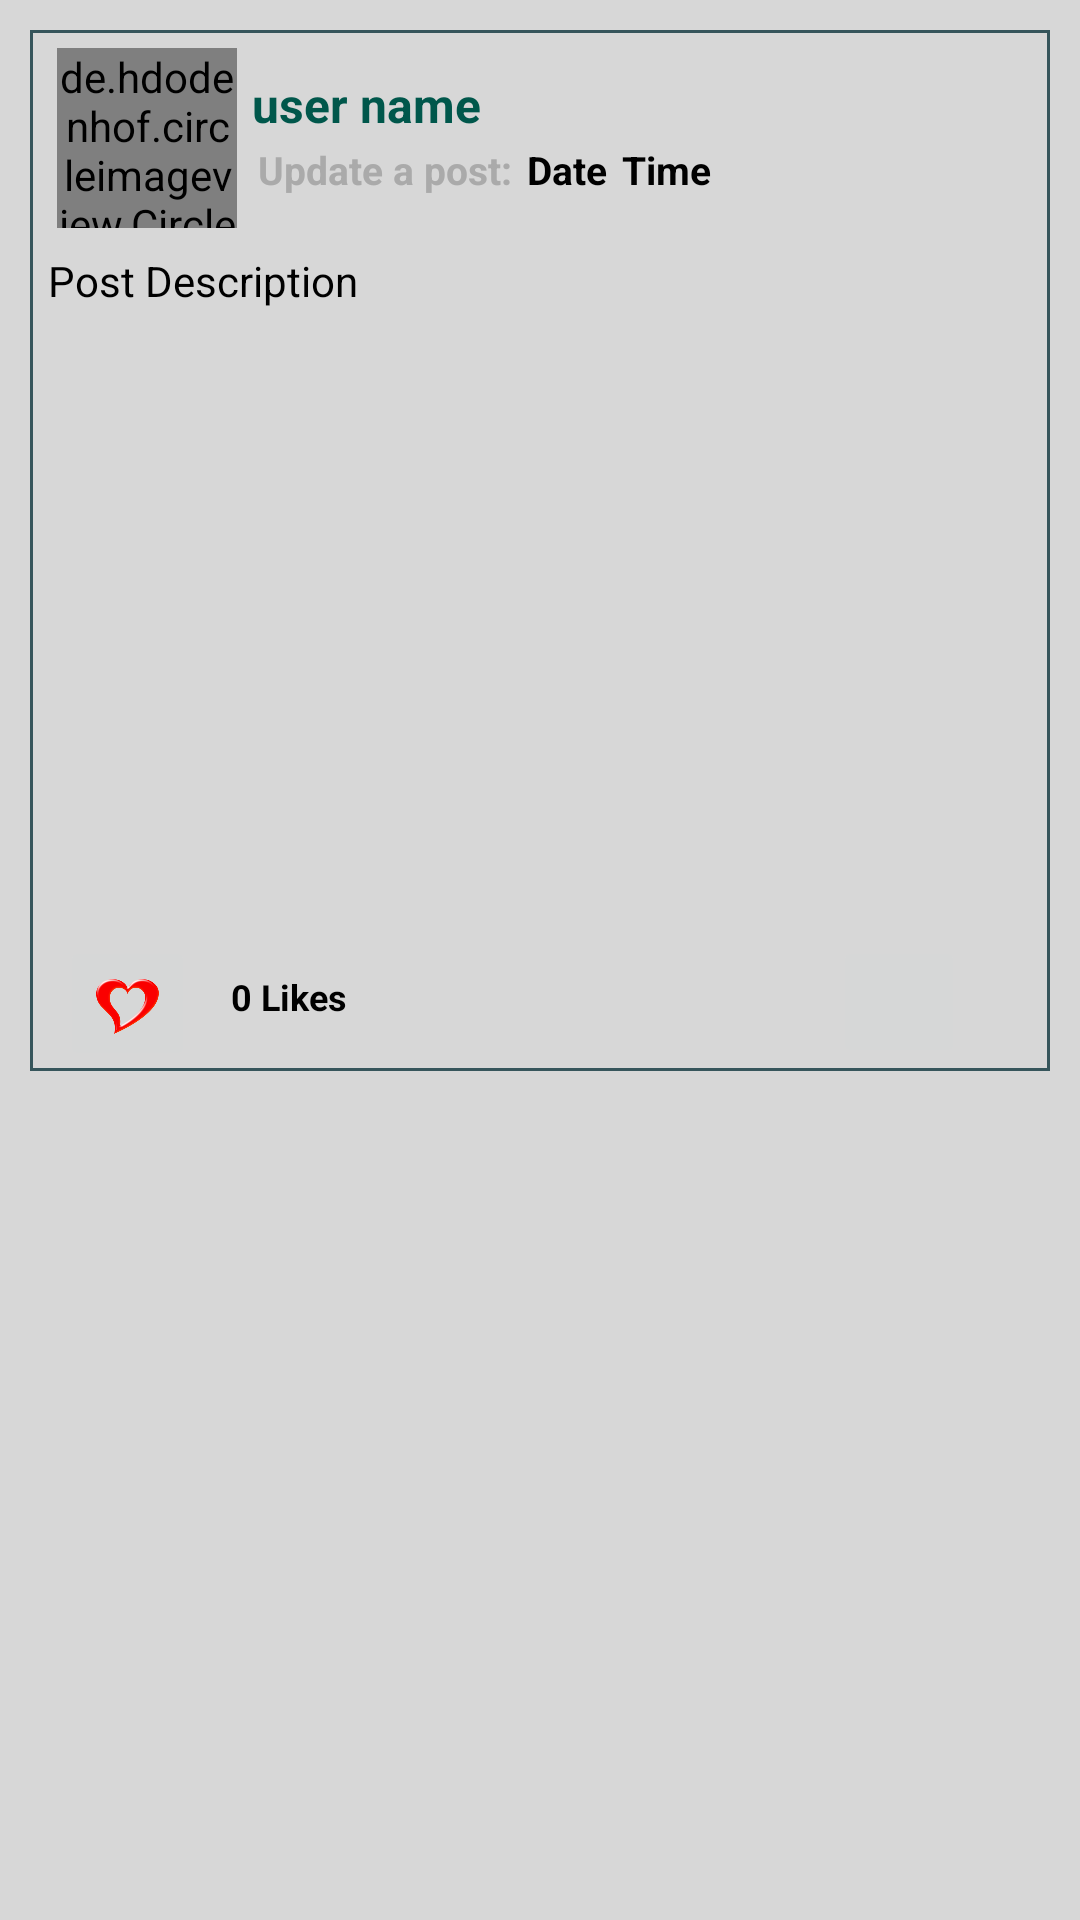

Write the Android layout XML for this screen, with the resource values it uses.
<!-- AndroidManifest.xml: application theme AppTheme -->
<!-- res/layout/all_post_layout.xml -->
<?xml version="1.0" encoding="utf-8"?>
<RelativeLayout
    xmlns:android="http://schemas.android.com/apk/res/android"
    android:layout_width="match_parent"
    android:layout_height="wrap_content"
    android:background="@color/mainBackground">

    <LinearLayout
        android:layout_width="match_parent"
        android:layout_height="wrap_content"
        android:orientation="vertical"
        android:layout_marginRight="10dp"
        android:layout_marginBottom="4dp"
        android:layout_marginTop="10dp"
        android:layout_marginLeft="10dp"
        android:background="@drawable/post_border"
        >

        <LinearLayout
            android:layout_width="match_parent"
            android:layout_height="wrap_content"
            android:layout_marginTop="1dp"
            android:padding="5dp"
            android:orientation="horizontal"
            >

            <de.hdodenhof.circleimageview.CircleImageView
                android:id="@+id/post_profile_image"
                android:layout_width="60dp"
                android:layout_height="60dp"
                android:src="@drawable/profile"
                android:scaleType="centerCrop"
                android:layout_marginLeft="4dp"
                />

            <LinearLayout
                android:layout_width="match_parent"
                android:layout_height="wrap_content"
                android:orientation="vertical">

                <TextView
                    android:id="@+id/post_user_name"
                    android:layout_width="match_parent"
                    android:layout_height="wrap_content"
                    android:text="user name"
                    android:layout_marginLeft="5dp"
                    android:layout_marginTop="8dp"
                    android:textAlignment="textStart"
                    android:textSize="16dp"
                    android:textStyle="bold"
                    android:textColor="@color/colorPrimaryDark"
                    />

                <LinearLayout
                    android:layout_width="match_parent"
                    android:layout_height="wrap_content"
                    android:orientation="horizontal"
                    android:layout_marginLeft="5dp"
                    android:padding="2dp"
                    >


                    <TextView
                        android:id="@+id/text"
                        android:layout_width="wrap_content"
                        android:layout_height="wrap_content"
                        android:text="Update a post:"
                        android:textColor="@android:color/darker_gray"
                        android:textSize="13dp"
                        android:textStyle="bold" />

                    <TextView
                        android:id="@+id/post_date"
                        android:layout_width="wrap_content"
                        android:layout_height="wrap_content"
                        android:text="Date"
                        android:textColor="@android:color/black"
                        android:textSize="13dp"
                        android:textStyle="bold"
                        android:layout_marginLeft="5dp"
                        />

                    <TextView
                        android:id="@+id/post_time"
                        android:layout_width="wrap_content"
                        android:layout_height="wrap_content"
                        android:text="Time"
                        android:textColor="@android:color/black"
                        android:textSize="13dp"
                        android:textStyle="bold"
                        android:layout_marginLeft="5dp"/>

                </LinearLayout>


            </LinearLayout>


        </LinearLayout>


        <TextView
            android:id="@+id/post_description"
            android:layout_width="match_parent"
            android:layout_height="wrap_content"
            android:text="Post Description"
            android:layout_marginLeft="3dp"
            android:layout_marginRight="3dp"
            android:padding="3dp"
            android:textSize="14sp"
            android:textColor="@android:color/black"
            />

        <ImageView
            android:id="@+id/post_image"
            android:layout_width="match_parent"
            android:layout_height="200dp"
            android:layout_margin="3dp"
            android:adjustViewBounds="true" />

        <LinearLayout
            android:layout_width="match_parent"
            android:layout_height="wrap_content"
            android:orientation="horizontal"
            android:layout_marginLeft="10dp"
            android:layout_marginRight="10dp"
            >

            <ImageButton
                android:id="@+id/like_button"
                android:layout_width="45dp"
                android:layout_height="45dp"
                android:scaleType="centerCrop"
                android:src="@drawable/love_empty" />

            <TextView
                android:id="@+id/number_of_likes"
                android:layout_width="wrap_content"
                android:layout_height="wrap_content"
                android:text="0 Likes"
                android:padding="12dp"
                android:textColor="@android:color/black"
                android:textSize="12sp"
                android:textStyle="bold"
                />

            <ImageButton
                android:id="@+id/comment_button"
                android:layout_width="44dp"
                android:layout_height="44dp"
                android:layout_marginLeft="150sp"
                android:baselineAlignBottom="false"
                android:scaleType="centerCrop"
                android:src="@drawable/ic_comment" />

        </LinearLayout>


    </LinearLayout>

</RelativeLayout>
<!-- resources referenced by this layout -->
<resources>
  <color name="colorPrimaryDark">#00574B</color>
  <color name="mainBackground">#D7D7D7</color>
  <!-- drawable love_empty: png bitmap (drawable, 20145 bytes) -->
  <!-- drawable post_border (drawable) -->
  <?xml version="1.0" encoding="utf-8"?>
  <shape
      xmlns:android="http://schemas.android.com/apk/res/android">
  
      <stroke
          android:width="1dp"
          android:color="@color/textColor"
          >
  
      </stroke>
  </shape>
  <style name="AppTheme" parent="Theme.AppCompat.Light.NoActionBar">
          
          <item name="colorPrimary">#3AF1B7</item>
          <item name="colorPrimaryDark">#CBE5E4</item>
          <item name="colorAccent">#FDADE7</item>
      </style>
  <color name="textColor">#36555B</color>
</resources>
